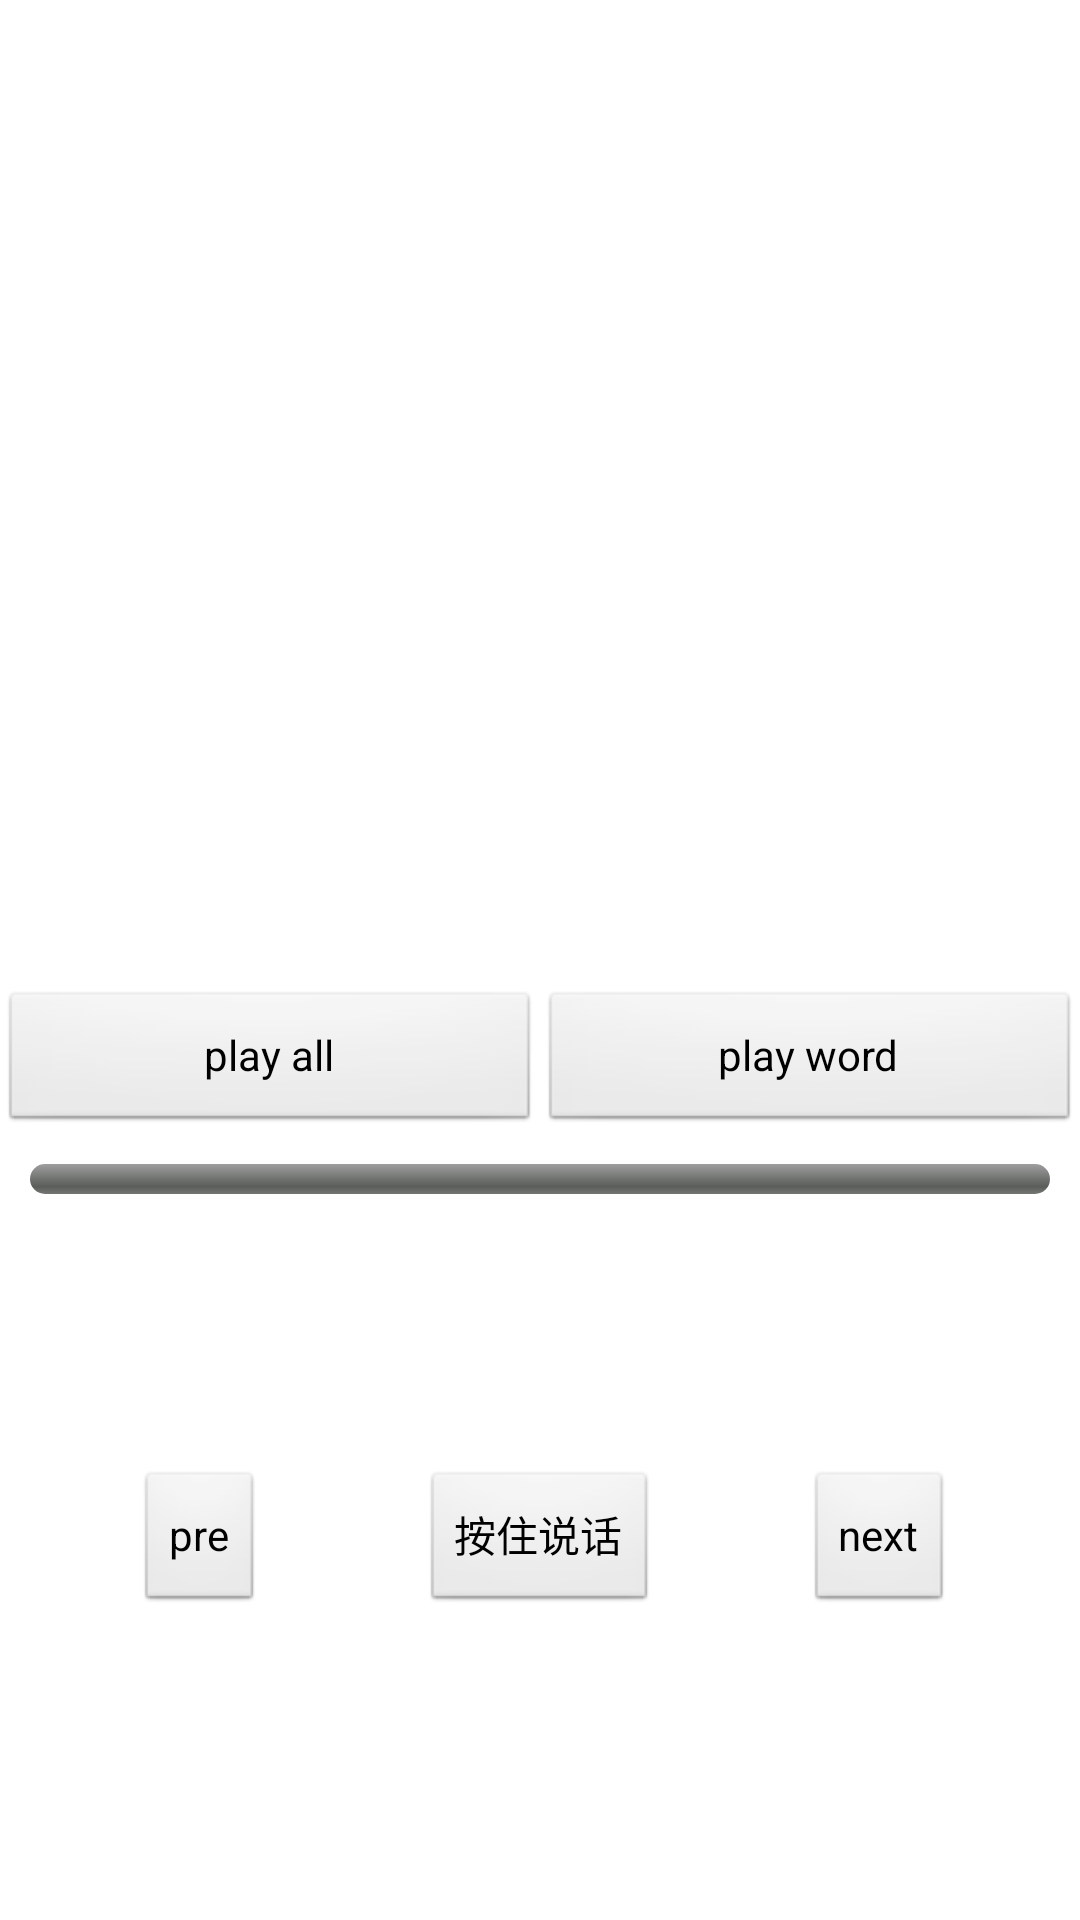

Produce the Android XML layout that renders to this screen, including the resource entries it uses.
<!-- AndroidManifest.xml: application theme AppTheme -->
<!-- res/layout/more_text.xml -->
<LinearLayout xmlns:android="http://schemas.android.com/apk/res/android"
    xmlns:tools="http://schemas.android.com/tools"
    android:layout_width="match_parent"
    android:layout_height="match_parent"
    
    android:orientation="vertical" >

    <TextView
        android:id="@+id/oral_src_tx"
        android:layout_width="match_parent"
        android:textSize="20sp"
        android:layout_height="300dp" />
    <TextView
        android:id="@+id/oral_srcore"
        android:layout_width="match_parent"
        android:textSize="20sp"
        android:gravity="center"
        
        android:layout_height="30dp" />


    <LinearLayout
        android:layout_width="match_parent"
        android:layout_height="wrap_content"
        android:gravity="center" >

        <Button
            android:id="@+id/btn_palyall"
            android:layout_width="0dp"
            android:layout_height="wrap_content"
            android:layout_gravity="center"
            android:layout_weight="1"
            android:text="play all" />

        <Button
            android:id="@+id/btn_palyword"
            android:layout_width="0dp"
            android:layout_height="wrap_content"
            android:layout_gravity="center"
            android:layout_weight="1"
            android:text="play word" />
    </LinearLayout>

    <RelativeLayout
        android:layout_width="match_parent"
        android:layout_height="match_parent"
        android:layout_weight="1.5"
        android:padding="10dp" >

        <ProgressBar
            android:id="@+id/volume_progress_bar"
            style="?android:attr/progressBarStyleHorizontal"
            android:layout_width="match_parent"
            android:layout_height="10dip"
            android:layout_gravity="center" />

        <LinearLayout
            android:layout_width="match_parent"
            android:layout_height="match_parent"
            android:layout_below="@id/volume_progress_bar"
            android:orientation="horizontal" >

            <RelativeLayout
                android:layout_width="match_parent"
                android:layout_height="match_parent"
                android:layout_weight="1" >

                <Button
                    android:id="@+id/pre_sentence_btn"
                    android:layout_width="wrap_content"
                    android:layout_height="wrap_content"
                    android:layout_centerInParent="true"
                    
                    android:text="pre" />
            </RelativeLayout>

            <RelativeLayout
                android:layout_width="match_parent"
                android:layout_height="match_parent"
                android:layout_weight="1" >

                <Button
                    android:id="@+id/record_btn"
                    android:layout_width="wrap_content"
                    android:layout_height="wrap_content"
                    android:layout_centerInParent="true"
                    
                    android:text="按住说话" />
            </RelativeLayout>

            <RelativeLayout
                android:layout_width="match_parent"
                android:layout_height="match_parent"
                android:layout_weight="1" >

                <Button
                    android:id="@+id/next_sentence_btn"
                    android:layout_width="wrap_content"
                    android:layout_height="wrap_content"
                    android:layout_centerInParent="true"
                    
                    android:text="next" />
            </RelativeLayout>
        </LinearLayout>
    </RelativeLayout>

</LinearLayout>
<!-- resources referenced by this layout -->
<resources>
  <style name="AppTheme" parent="AppBaseTheme">
          
      </style>
  <style name="AppBaseTheme" parent="android:Theme.Light">
          
      </style>
</resources>
